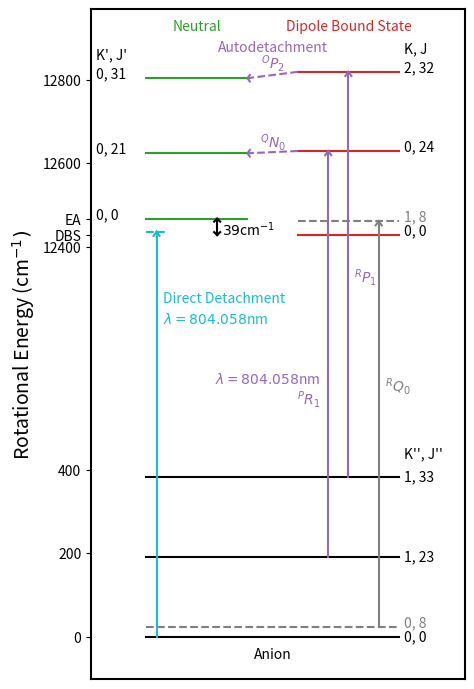

Here is the Python script that generated this plot: (Note: this script raises an exception after producing the figure.)
from numpy import *
import matplotlib.pyplot as plt
from scipy.optimize import curve_fit

#width=3.33*2
#height=width/1.4
#one_col=(width,2*height)
#fig,ax = plt.subplots(figsize=one_col)

height=3.487*2
width = height/1.4
one_col = (width,height)
fig,ax = plt.subplots(figsize=one_col)

kb = 8.617333262145e-5
ev = 8065.74

#Anion Ground State
Add = 9.29431
Bdd = 0.338427
Cdd = 0.327061
Djdd = 1.65e-7
Djkdd = 1.297e-5
Dkdd = 1.0028e-3

#Dipole Bound State
Ad = 9.51035  #Lineberger
Bd = 0.341049
Cd = 0.328764
Djd = 2.19e-7
Djkd = 1.499e-5
Dkd = 0.7546e-3

#Neutral State (Microwave study - Yamamoto)
m = 1/29979.2458
An = 284981*m
Bn = 10426.765*m
Cn = 9876.035*m
Djn = 0.0040515*m
Djkn = 0.41573*m
Dkn = 23.536*m

#Detachment Threshold
D0 = 129      #Neumark
DBS = 39
EA = 12468

#Photon Energy
hv = 1e7/801.567
tol = 0.3

#Set J
J = 20

def Gauss (E0,FWHM,E):
    alpha = FWHM/2/sqrt(log(2.0))
    return exp(-((E-E0)/alpha)**2)

def En (J,K,A,B,C,Dj,Djk,Dk):
    Bb = (B+C)/2
    E = Bb*J*(J+1)+(A-Bb)*K**2-Dj*J**2*(J+1)**2-Djk*J*(J+1)*K**2-Dk*K**4
    return E

def Boltz (E,T,J):
    P = (2*J+1)*exp(-(E/ev)/(T*kb))
    return P

#First set two anion example levels

ae1 = En(23,1,Add,Bdd,Cdd,Djdd,Djkdd,Dkdd)
ae2 = En(33,1,Add,Bdd,Cdd,Djdd,Djkdd,Dkdd)
ae0 = En(0,0,Add,Bdd,Cdd,Djdd,Djkdd,Dkdd)
ae3 = En(8,0,Add,Bdd,Cdd,Djdd,Djkdd,Dkdd)

plt.plot((1,3.5),(ae1,ae1),'k')
plt.plot((1,3.5),(ae2,ae2),'k')
plt.plot((1,3.5),(ae0,ae0),'k')
plt.plot((1,3.5),(ae3,ae3),'C7--')
plt.annotate('1, 23',(3.55,ae1),va='center')
plt.annotate('1, 33',(3.55,ae2),va='center')
plt.annotate('0, 0',(3.55,ae0),va='center')
plt.annotate('0, 8',(3.55,ae3+10),color='C7',va='center')
plt.annotate("K'', J''",(3.55,ae2+55),va='center')


de1 = En(24,0,Ad,Bd,Cd,Djd,Djkd,Dkd)+1000-DBS
de2 = En(32,2,Ad,Bd,Cd,Djd,Djkd,Dkd)+1000-DBS
de0 = En(0,0,Ad,Bd,Cd,Djd,Djkd,Dkd)+1000-DBS
de3 = En(8,1,Ad,Bd,Cd,Djd,Djkd,Dkd)+1000-DBS

plt.plot((2.5,3.5),(de1,de1),'C3')
plt.plot((2.5,3.5),(de2,de2),'C3')
plt.plot((2.5,3.5),(de0,de0),'C3')
plt.plot((2.5,3.5),(de3,de3),'C7--')
plt.annotate('0, 24',(3.55,de1))
plt.annotate('2, 32',(3.55,de2))
plt.annotate('0, 0',(3.55,de0))
plt.annotate('1, 8',(3.55,de3),color='C7')
plt.annotate("K, J",(3.55,de2+55),va='center')

ne1 = En(21,0,An,Bn,Cn,Djn,Djkn,Dkn)+1000
ne2 = En(31,0,An,Bn,Cn,Djn,Djkn,Dkn)+1000
ne0 = En(0,0,An,Bn,Cn,Djn,Djkn,Dkn)+1000
ne4 = En(22,0,An,Bn,Cn,Djn,Djkn,Dkn)+1000
ne5 = En(32,0,An,Bn,Cn,Djn,Djkn,Dkn)+1000

plt.plot((1,2),(ne1,ne1),'C2')
plt.plot((1,2),(ne2,ne2),'C2')
plt.plot((1,2),(ne0,ne0),'C2')
plt.annotate('0, 21',(0.5,ne1))
plt.annotate('0, 31',(0.5,ne2))
plt.annotate('0, 0',(0.5,ne0))
plt.annotate("K', J'",(0.50,ne2+55),va='center')

#Absorption arrows
plt.plot((2.8,2.8),(ae1,de1),'C4')
plt.plot((2.8,2.77),(de1,de1-10),'C4')
plt.plot((2.8,2.83),(de1,de1-10),'C4')

plt.plot((3.0,3.0),(ae2,de2),'C4')
plt.plot((3.0,2.97),(de2,de2-10),'C4')
plt.plot((3.0,3.03),(de2,de2-10),'C4')

plt.plot((3.3,3.3),(ae3,de3),'C7')
plt.plot((3.3,3.27),(de3,de3-10),'C7')
plt.plot((3.3,3.33),(de3,de3-10),'C7')

#Autodetachment arrows
plt.plot((2.5,2),(de1,ne1),'--C4')
plt.plot((2,2.03),(ne1,ne1+10),'--C4')
plt.plot((2,2.03),(ne1,ne1-10),'--C4')

plt.plot((2.5,2),(de2,ne2),'--C4')
plt.plot((2,2.03),(ne2,ne2+10),'--C4')
plt.plot((2,2.03),(ne2,ne2-10),'--C4')

#Direct detachment
e1 = ae0+1e7/804.058-EA+1000
e2 = ae1+1e7/804.058-EA+1000
e3 = ae2+1e7/804.058-EA+1000

plt.plot((1.1,1.1),(ae0,e1),'C9')
plt.plot((1.1,1.13),(e1,e1-10),'C9')
plt.plot((1.1,1.07),(e1,e1-10),'C9')

plt.plot((1,1.2),(e1,e1),'C9--')

#Labels
plt.annotate(r'$^RP_1$',(3.06,848),ha='left',color='C4')
plt.annotate(r'$\lambda = 804.058$nm',(2.72,607),ha='right',color='C4')
plt.annotate(r'$^PR_1$',(2.72,557),ha='right',color='C4')
plt.annotate(r'$^RQ_0$',(3.36,588),ha='left',color='C7')

plt.annotate(r'$^QN_0$',(2.25,de1+10),ha='center',color='C4')
plt.annotate(r'$^OP_2$',(2.25,de2+10),ha='center',color='C4')

plt.annotate(r'Direct Detachment',(1.16,800),color='C9')
plt.annotate(r'$\lambda=804.058$nm',(1.16,750),color='C9')

plt.annotate(r'Autodetachment',(2.25,1400),ha='center',color='C4')

plt.annotate('Anion',(2.25,-50),ha='center')
plt.annotate('Neutral',(1.5,1450),ha='center',color='C2')
plt.annotate('Dipole Bound State',(3.0,1450),ha='center',color='C3')

#DBS arrow
plt.plot((1.7,1.7),(ne0,de0),'k')
plt.plot((1.7,1.73),(ne0,ne0-7),'k')
plt.plot((1.7,1.67),(ne0,ne0-7),'k')
plt.plot((1.7,1.73),(de0,de0+7),'k')
plt.plot((1.7,1.67),(de0,de0+7),'k')
plt.annotate(r'$39$cm$^{-1}$',(1.75,(de0)))

#Plot settings
plt.xlim(0.45,4.15)
plt.ylim(-100,1500)
plt.xticks([])
ytick = [0,200,400,1000+(12400-EA),1000-DBS,1000,1000+(12600-EA),1000+(12800-EA)]
ylab = ['0','200','400','12400','DBS','EA','12600','12800']
plt.setp(ax.spines.values(), linewidth=1.5)

plt.yticks(ytick,ylab)
plt.ylabel(r'Rotational Energy (cm$^{-1})$',fontsize=14)
fig.subplots_adjust(left=0.20, bottom=0.02, right=0.95, top=0.98)
#plt.title('Detachment pathways at $\lambda=804.058$nm')
plt.savefig('Fig8b.pdf',dpi=400,bbbox_inches='tight')

plt.show()
